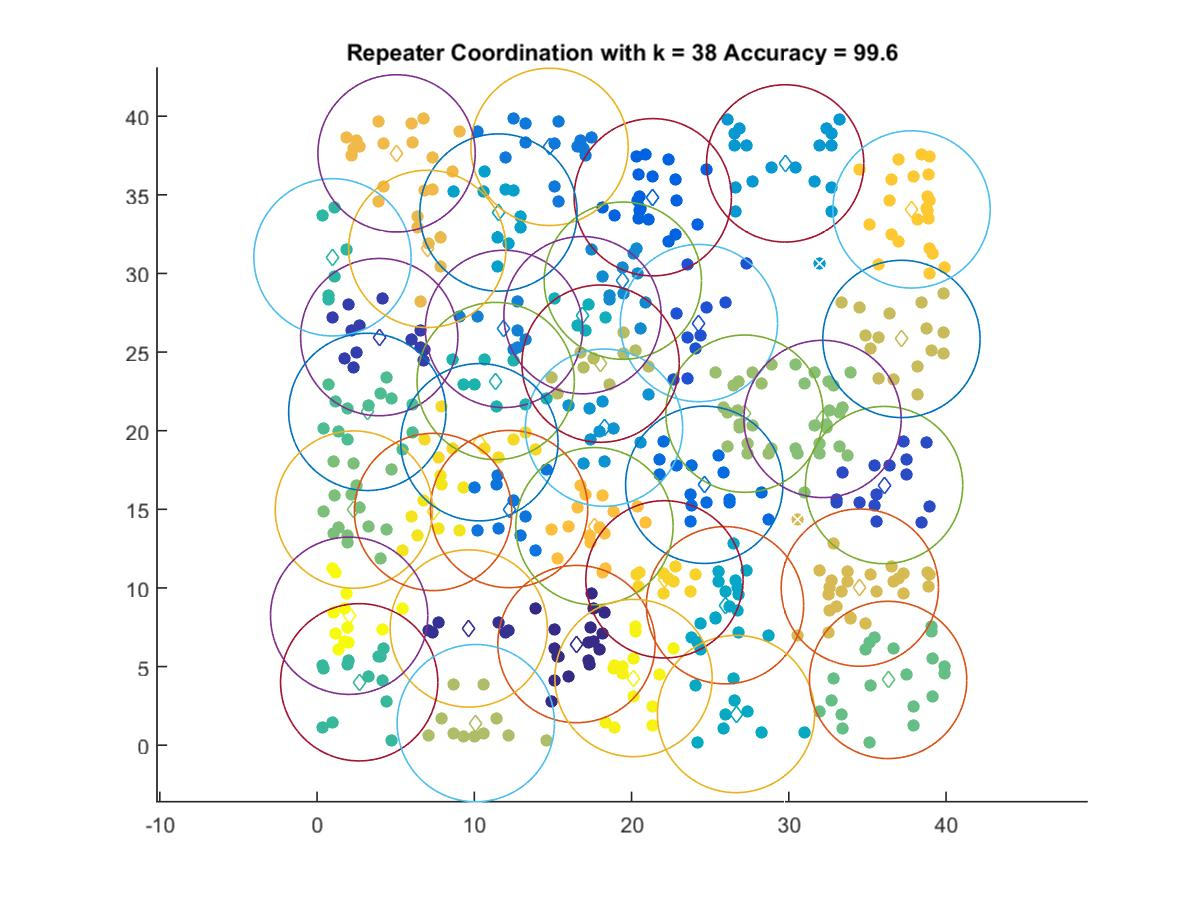

The table this chart was drawn from, first rows:
16.498, 6.4326
9.649, 7.422
3.957, 25.95
36.06, 16.54
24.29, 26.84
21.35, 34.85
24.62, 16.56
12.22, 15.02
14.78, 38.05
11.89, 26.47
19.45, 29.54
18.25, 20.19
29.77, 37
11.54, 33.87
25.95, 8.9
26.64, 1.984
16.88, 27.35
11.36, 23.16
0.9829, 31.03
2.682, 4.003
3.197, 21.2
36.32, 4.151
2.343, 14.98
32.15, 20.75
27.18, 21.08
10.1, 1.404
18.03, 24.27
37.16, 25.84
34.52, 10.02
7.014, 31.56
5.058, 37.63
17.64, 13.93
37.8, 34.07
22.09, 10.55
10.32, 19.27
7.382, 14.83
20.13, 4.273
2.043, 8.231
